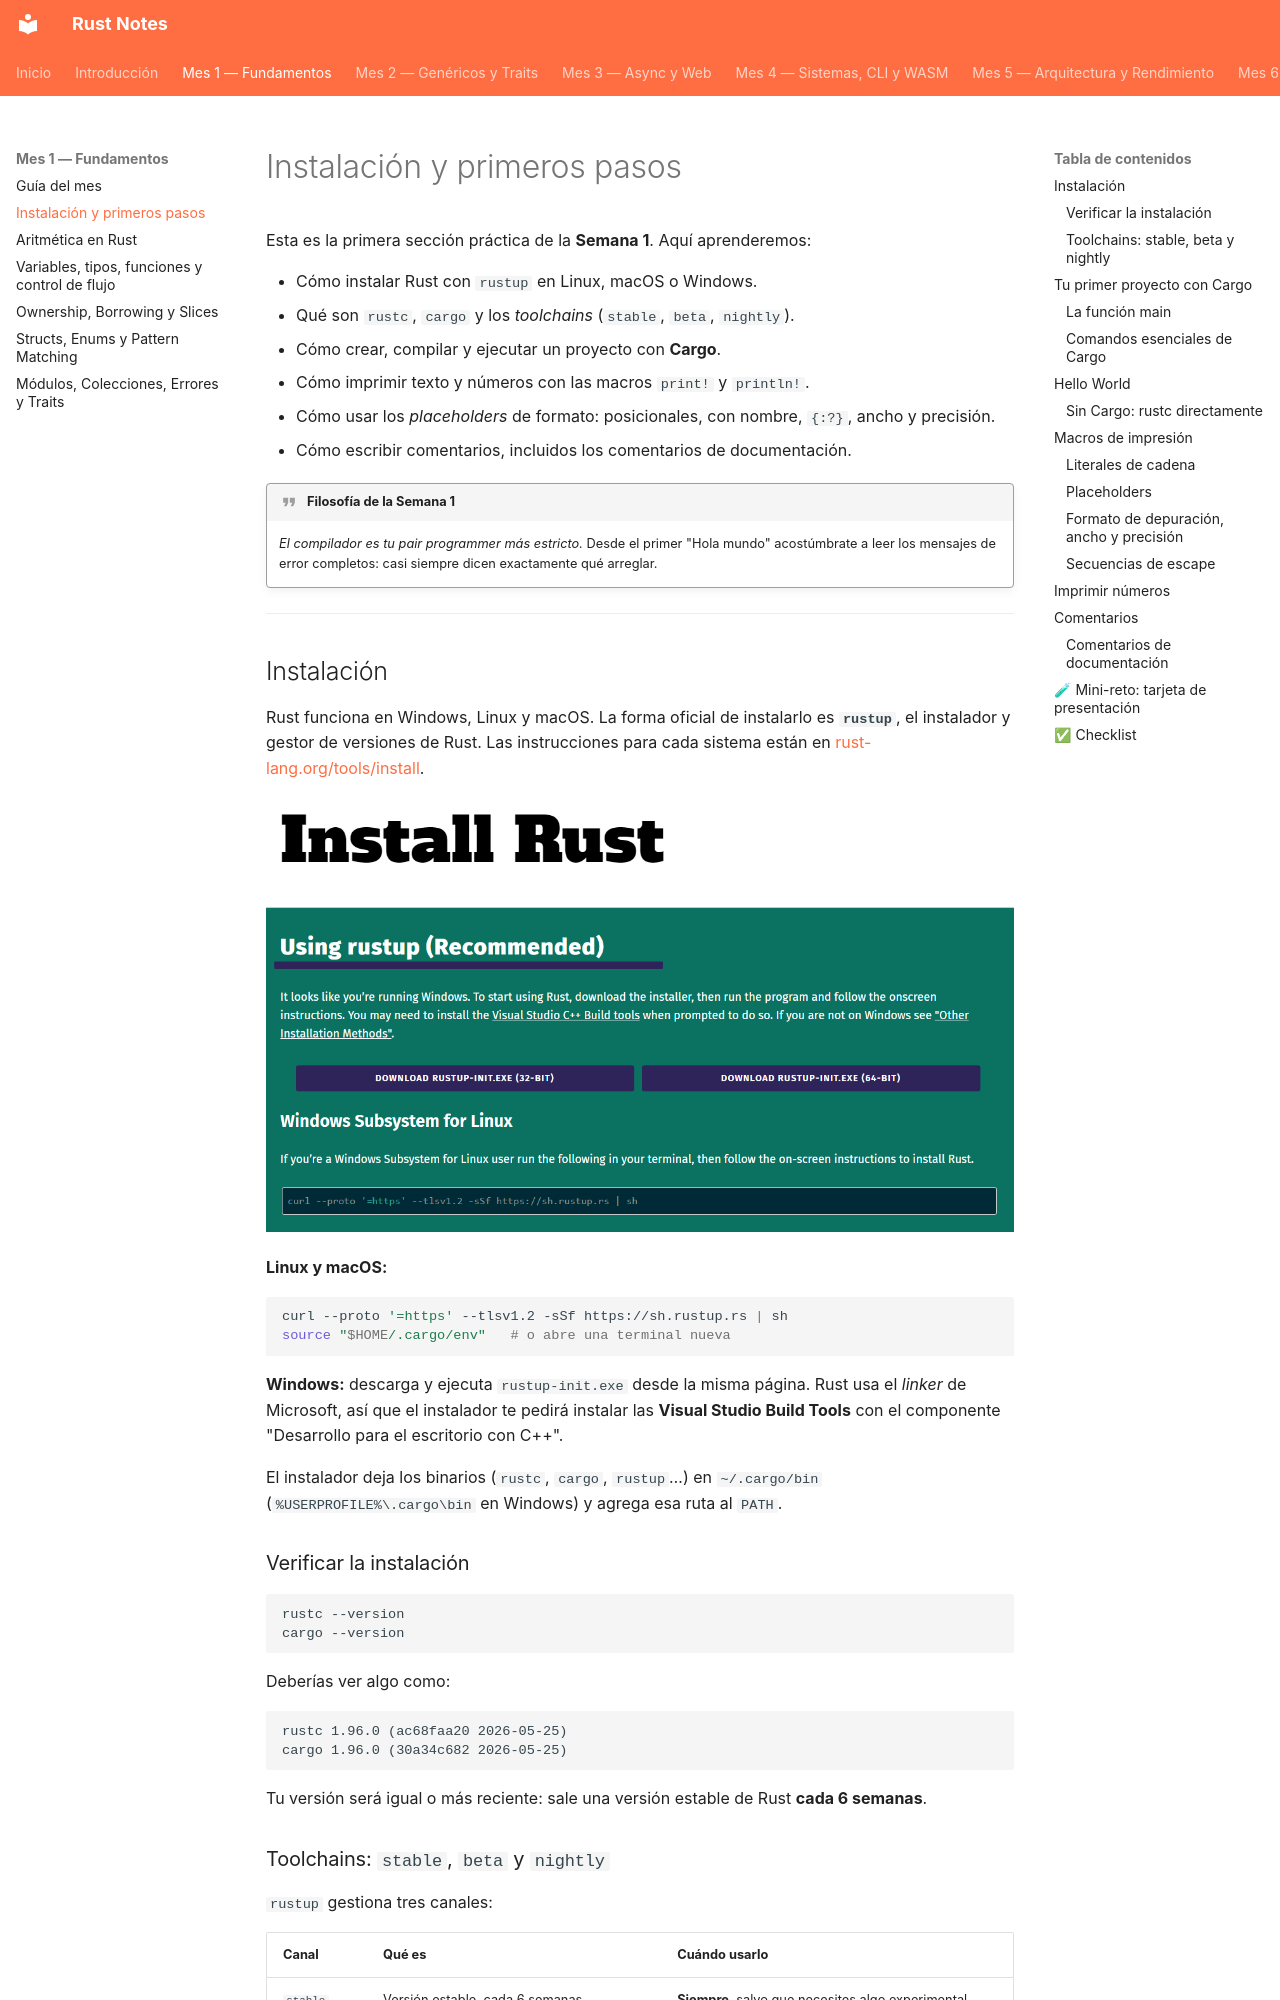

repository: pepemxl/Rust-Notes · page: chapter_01/section_01/index.html · generator: mkdocs

# Instalación y primeros pasos

Esta es la primera sección práctica de la **Semana 1**. Aquí aprenderemos:

- Cómo instalar Rust con `rustup` en Linux, macOS o Windows.
- Qué son `rustc`, `cargo` y los *toolchains* (`stable`, `beta`, `nightly`).
- Cómo crear, compilar y ejecutar un proyecto con **Cargo**.
- Cómo imprimir texto y números con las macros `print!` y `println!`.
- Cómo usar los *placeholders* de formato: posicionales, con nombre, `{:?}`, ancho y precisión.
- Cómo escribir comentarios, incluidos los comentarios de documentación.

!!! quote "Filosofía de la Semana 1"

    *El compilador es tu pair programmer más estricto.*
    Desde el primer "Hola mundo" acostúmbrate a leer los mensajes de error completos:
    casi siempre dicen exactamente qué arreglar.

---

## Instalación

Rust funciona en Windows, Linux y macOS. La forma oficial de instalarlo es **`rustup`**,
el instalador y gestor de versiones de Rust. Las instrucciones para cada sistema están en
[rust-lang.org/tools/install](https://www.rust-lang.org/tools/install).

![rust install](../images/rust_install.png)

**Linux y macOS:**

```bash
curl --proto '=https' --tlsv1.2 -sSf https://sh.rustup.rs | sh
source "$HOME/.cargo/env"   # o abre una terminal nueva
```

**Windows:** descarga y ejecuta `rustup-init.exe` desde la misma página. Rust usa el
*linker* de Microsoft, así que el instalador te pedirá instalar las **Visual Studio Build
Tools** con el componente "Desarrollo para el escritorio con C++".

El instalador deja los binarios (`rustc`, `cargo`, `rustup`…) en `~/.cargo/bin`
(`%USERPROFILE%\.cargo\bin` en Windows) y agrega esa ruta al `PATH`.

### Verificar la instalación

```bash
rustc --version
cargo --version
```

Deberías ver algo como:

```text
rustc 1.96.0 (ac68faa20 2026-05-25)
cargo 1.96.0 (30a34c682 2026-05-25)
```

Tu versión será igual o más reciente: sale una versión estable de Rust **cada 6 semanas**.
